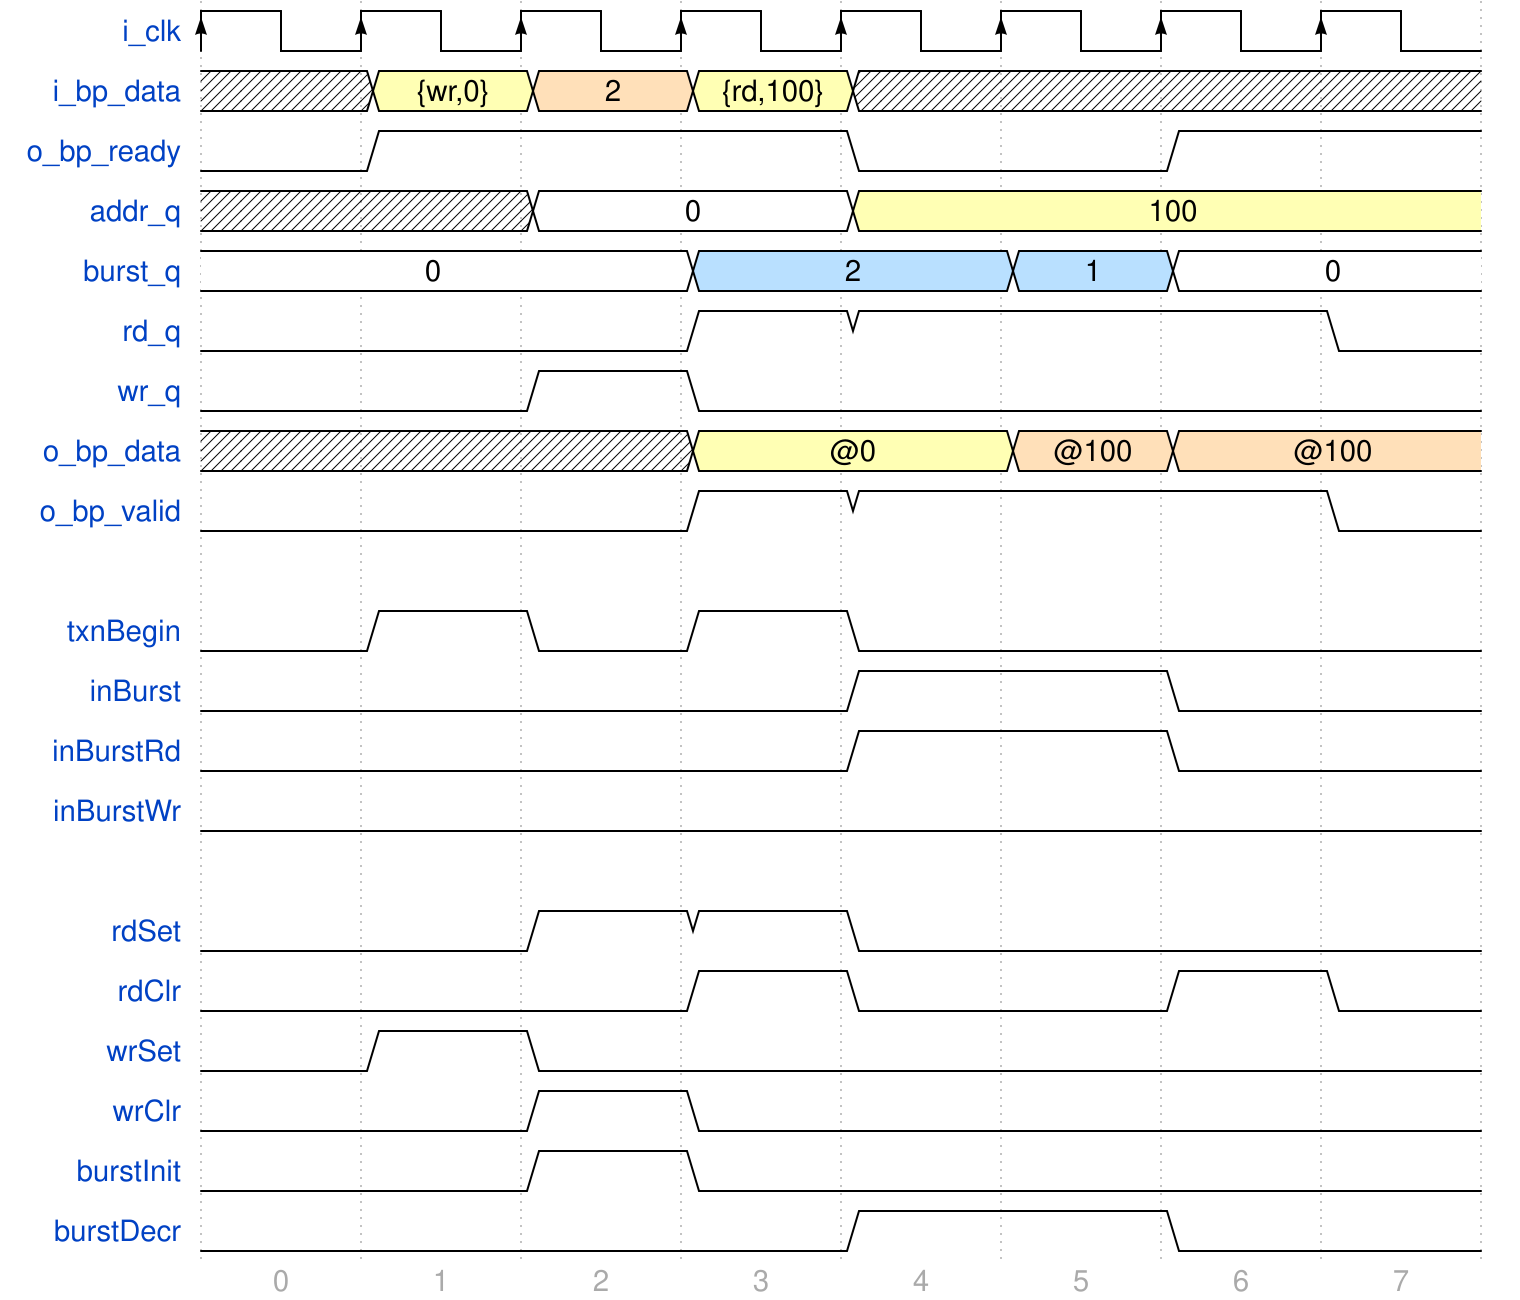

The timing diagram above was drawn with WaveDrom. Write its source.

{
"signal": [
  {"name": "i_clk",
   "wave": "P......."},

  {"name": "i_bp_data",
   "wave": "x343x...",
   "data": ["{wr,0}", "2", "{rd,100}"]},

  {"name": "o_bp_ready",
   "wave": "01..0.1."},

  {"name": "addr_q",
   "wave": "x.2.3...",
   "data": ["0", "100"]},

  {"name": "burst_q",
   "wave": "2..5.52.",
   "data": ["0", "2", "1", "0"]},

  {"name": "rd_q",
   "wave": "0..11..0"},

  {"name": "wr_q",
   "wave": "0.10...."},

  {"name": "o_bp_data",
   "wave": "x..3.44.",
   "data": ["@0", "@100", "@100"]},

  {"name": "o_bp_valid",
   "wave": "0..11..0"},

  {},

  {"name": "txnBegin",
   "wave": "01010..."},

  {"name": "inBurst",
   "wave": "0...1.0."},

  {"name": "inBurstRd",
   "wave": "0...1.0."},

  {"name": "inBurstWr",
   "wave": "0......."},

  {},

  {"name": "rdSet",
   "wave": "0.110..."},

  {"name": "rdClr",
   "wave": "0..10.10"},

  {"name": "wrSet",
   "wave": "010....."},

  {"name": "wrClr",
   "wave": "0.10...."},

  {"name": "burstInit",
   "wave": "0.10...."},

  {"name": "burstDecr",
   "wave": "0...1.0."}
],

"foot": {"tock": 0},

"config": {"hscale": 2}
}
